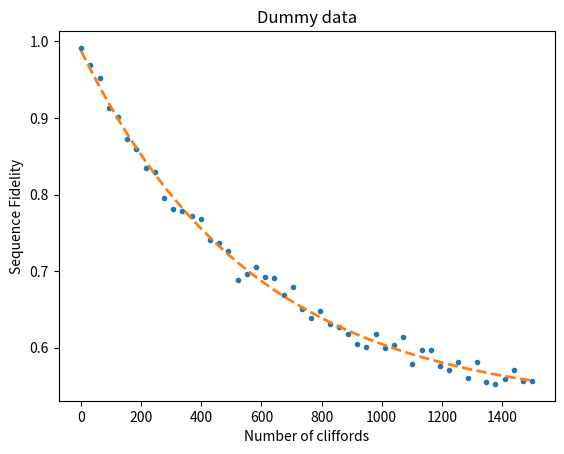

The script that saved this image:
from scipy.optimize import curve_fit
import numpy as np
import random
import matplotlib.pyplot as plt


def power_law(m, a, b, p):
    return a * (p**m) + b


# Generate dummy dataset
x_dummy = np.linspace(start=1, stop=1500, num=50)

# Calculate y-values based on dummy x-values
y_dummy = power_law(x_dummy, 0.46, 0.53, 1 - 1.80e-3)
noise = 0.01 * np.random.normal(size=y_dummy.size)
y_dummy = y_dummy + noise

plt.figure()
plt.plot(x_dummy, y_dummy, ".")
plt.title("Dummy data")
plt.xlabel("Number of cliffords")
plt.ylabel("Sequence Fidelity")

pars, cov = curve_fit(
    f=power_law,
    xdata=x_dummy,
    ydata=y_dummy,
    p0=[0.5, 0.5, 1],
    bounds=(-np.inf, np.inf),
    maxfev=2000,
)

plt.plot(x_dummy, power_law(x_dummy, *pars), linestyle="--", linewidth=2)

stdevs = np.sqrt(np.diag(cov))

print("#########################")
print("### Fitted Parameters ###")
print("#########################")
print(
    f"A = {pars[0]:.3} ({stdevs[0]:.1}), B = {pars[1]:.3} ({stdevs[1]:.1}), p = {pars[2]:.3} ({stdevs[2]:.1})"
)
print("Covariance Matrix")
print(cov)

one_minus_p = 1 - pars[2]
r_c = one_minus_p * (1 - 1 / 2**1)
r_g = r_c / 1.875
r_c_std = stdevs[2] * (1 - 1 / 2**1)
r_g_std = r_c_std / 1.875

print("#########################")
print("### Useful Parameters ###")
print("#########################")
print(
    f"1-p = {np.format_float_scientific(one_minus_p, precision=2)} ({stdevs[2]:.1}), "
    f"r_c = {np.format_float_scientific(r_c, precision=2)} ({r_c_std:.1}), "
    f"r_g = {np.format_float_scientific(r_g, precision=2)}  ({r_g_std:.1})"
)
